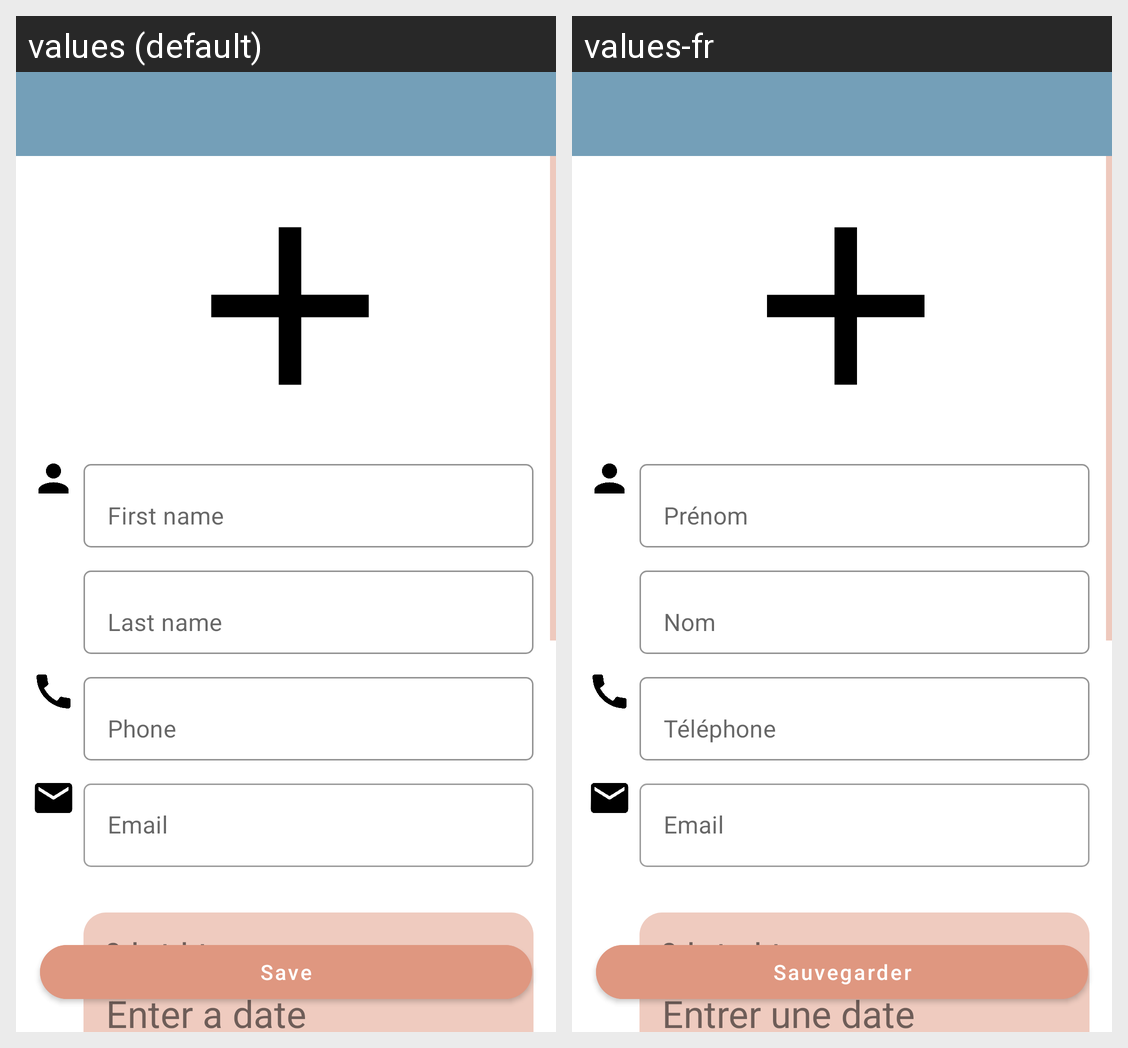

For this localized Android screen grid, give each drawn string resource with its value in every locale shown.
Android screen res/layout/activity_add.xml rendered under 2 locales, left to right: values (default), values-fr. Device: Nexus 5 (rendered at 1080×1920; each locale shown at half size, 540×960, under a caption strip naming it); theme Theme.Vitesse.
Strings drawn on this screen, with the default value and each locale's value (text and hints the layout hard-codes, and strings that could not be matched under every locale, appear in the picture but are not listed):

firstname
  values: First name
  values-fr: Prénom

lastname
  values: Last name
  values-fr: Nom

phone
  values: Phone
  values-fr: Téléphone

email
  values: Email
  values-fr: Email

select_date
  values: Select date
  values-fr: Select a date

enter_date
  values: Enter a date
  values-fr: Entrer une date

save
  values: Save
  values-fr: Sauvegarder
